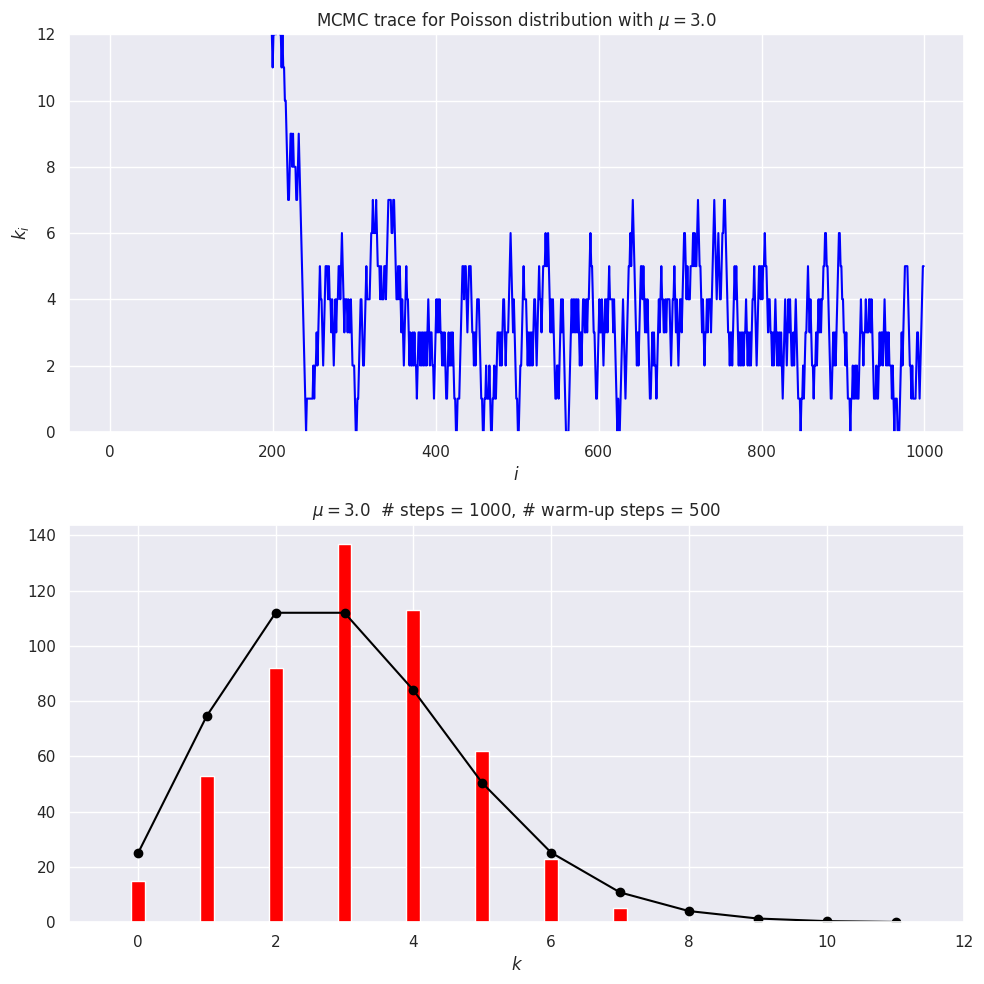

Write Python code to recreate this figure.
%matplotlib inline  

import numpy as np
from math import factorial

# We'll get our uniform distributions from stats, but there are other ways.
import scipy.stats as stats  

import matplotlib.pyplot as plt
import seaborn; seaborn.set() # for nicer plot formatting

def poisson(k, mu):
    """
    Returns a Poisson distribution value for k with mean mu
    """
    return mu**k * np.exp(-mu) / factorial(k) 

# 1. Set mu and k0
mu = 3.
k0 = 100    

num_steps = 1000  # number of MCMC steps we'll take
# generate the two sets of uniform random numbers we'll need for 2. and 4.
uniform_1 = stats.uniform.rvs(size=num_steps)  
uniform_2 = stats.uniform.rvs(size=num_steps)

k_array = np.zeros(num_steps, dtype=int)
k_array[0] = k0

# 5. Loop through steps 2-4
for i in range(num_steps-1):  # num_steps-1 so k_array[i+1] is always defined
    # 2. Propose a step
    k_now = k_array[i]
    if uniform_1[i] > 0.5:
        kp = k_now + 1          # step to the right
    else:
        kp = max(0, k_now - 1)  # step to the left, but don't go below zero
    
    # 3. Calculate Metropolis ratio
    metropolis_r = poisson(kp, mu) / poisson(k_now, mu)
    # 4. Accept or reject
    if uniform_2[i] <= metropolis_r:
        k_array[i+1] = kp
    else:
        k_array[i+1] = k_now

# 6. Choose how many steps to skip
warm_up_steps = 500

# Set up for side-by-side plots
fig = plt.figure(figsize=(10,10))

# Plot the trace (that means k_i for i=0 to num_steps)
ax_trace = fig.add_subplot(2, 1, 1)    
ax_trace.plot(range(num_steps), k_array, color='blue')
ax_trace.set_ylim(0, 12)
ax_trace.set_xlabel(r'$i$')
ax_trace.set_ylabel(r'$k_i$')
trace_title = rf'MCMC trace for Poisson distribution with $\mu = ${mu:.1f}'
ax_trace.set_title(trace_title)

# Plot the Poisson distribution
ax_plot = fig.add_subplot(2, 1, 2)
bin_num = 12
n_pts = range(bin_num)
    
# Scale exact result to the histogram, accounting for warm_up_steps    
poisson_pts = [(num_steps - warm_up_steps) * poisson(n, mu) for n in n_pts]     
    
# Plot the exact distribution    
ax_plot.plot(n_pts, poisson_pts, marker='o', color='black') 
# Histogram k_i beyond the warm-up period
ax_plot.hist(k_array[warm_up_steps:], bins=n_pts,
             align='left', rwidth=0.2, color='red')
ax_plot.set_xlim(-1, bin_num)
ax_plot.set_xlabel(r'$k$')
plot_title = rf'$\mu = ${mu:.1f}  # steps = {num_steps:d},' \
               + f' # warm-up steps = {warm_up_steps:d}'
ax_plot.set_title(plot_title)

fig.tight_layout()



# Check the mean and standard deviations from the samples against exact
print(f' MCMC mean = {np.mean(k_array[warm_up_steps:]):.2f}')
print(f'Exact mean = {stats.poisson.mean(mu=mu):.2f}')
print(f'   MCMC sd = {np.std(k_array[warm_up_steps:]):.2f}')
print(f'  Exact sd = {stats.poisson.std(mu=mu):.2f}')      

